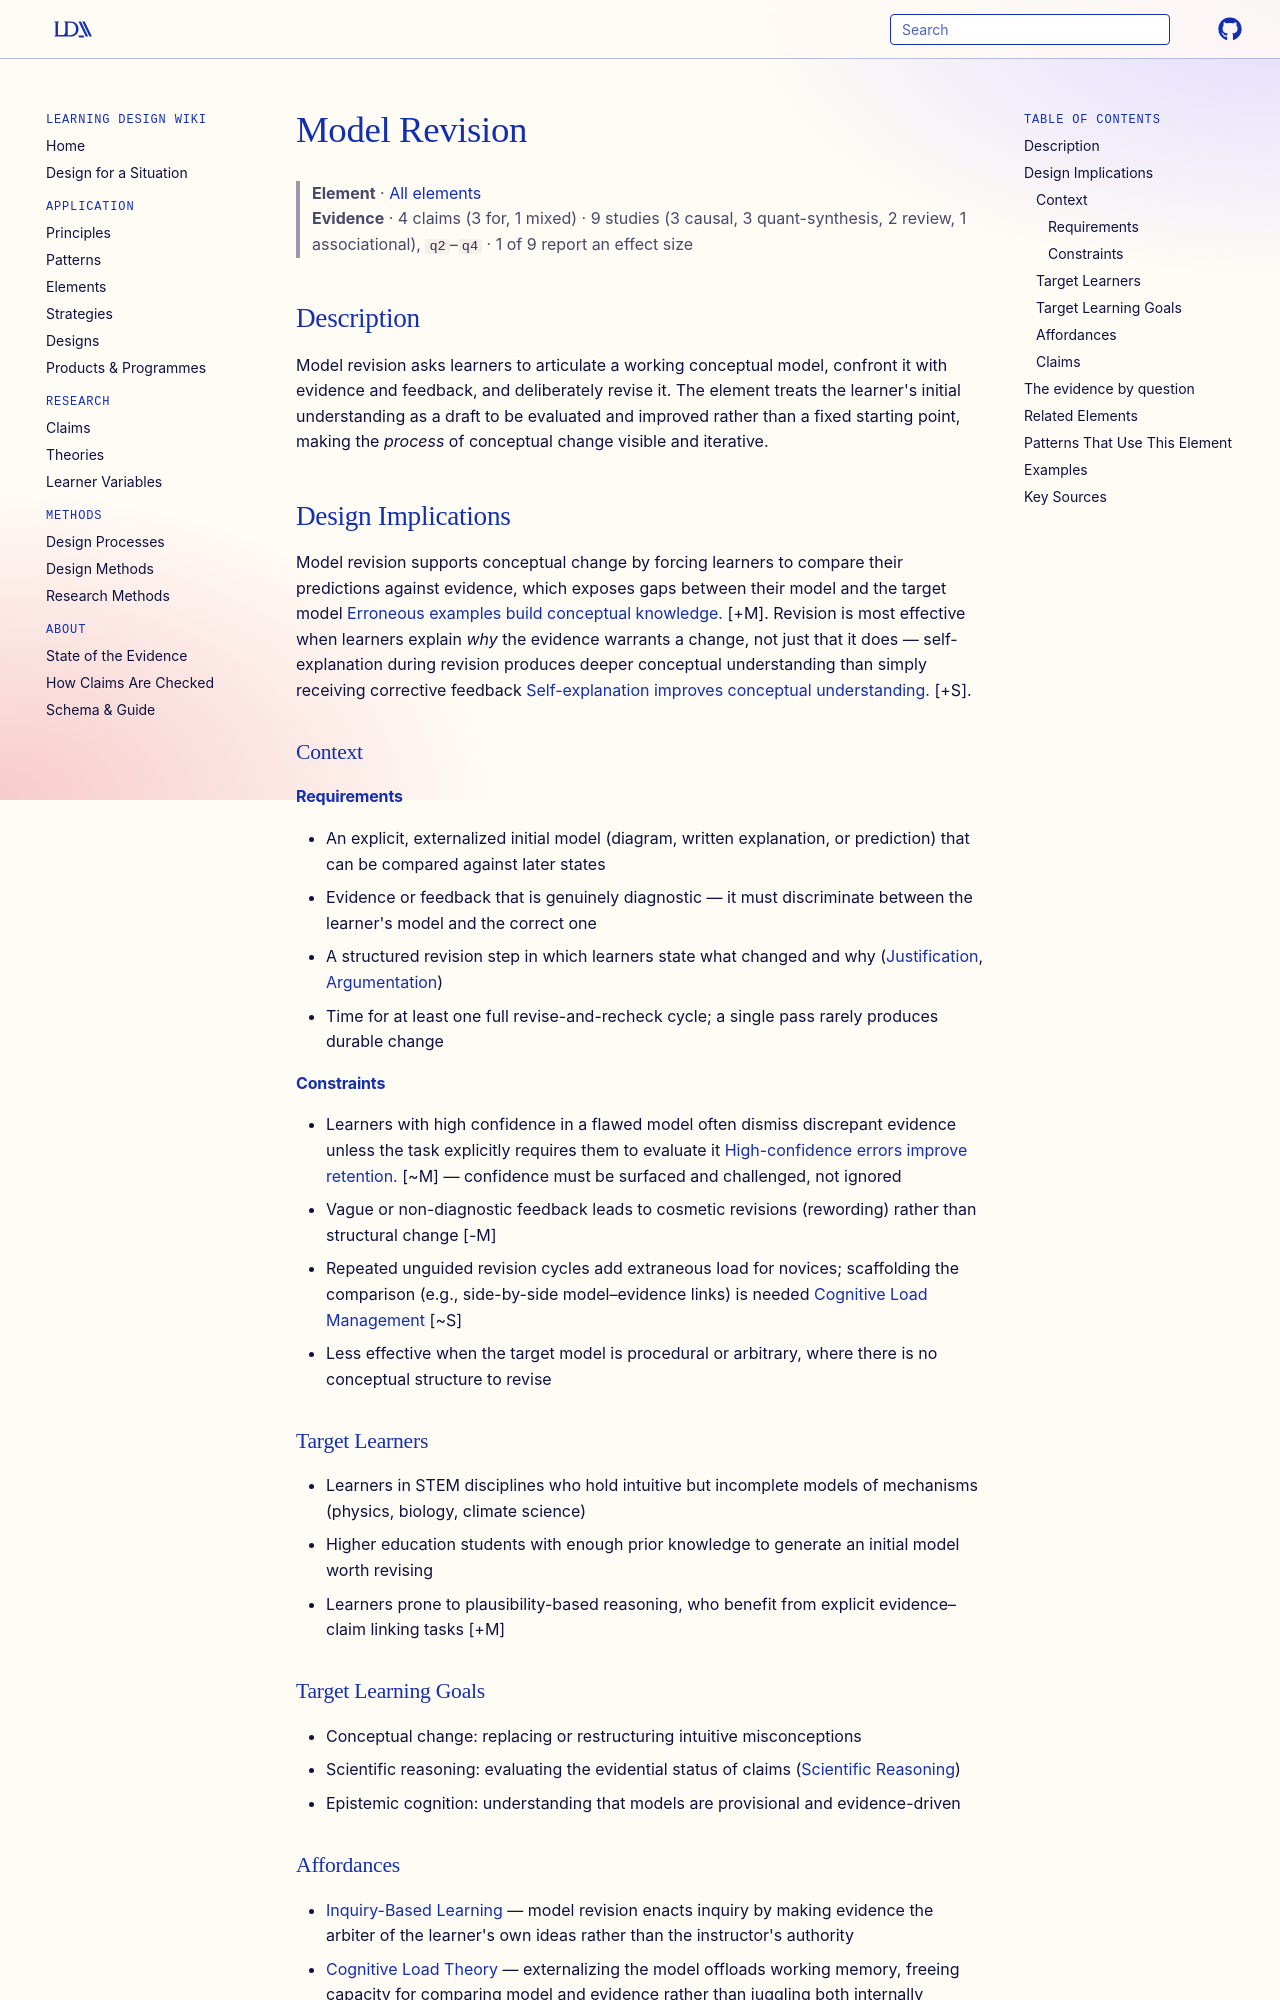

repository: Learning-Design-Alliance/learning-wiki · page: elements/model-revision/index.html · generator: mkdocs

---
type: element
id: model-revision
title: Model Revision
description: Learners refine their conceptual models based on evidence and feedback.
canonical: true
status: review
generated:
  by: "claude/unspecified"
  at: 2026-08-29
sources:
  - id: lombardi-2013
    resource: "https://doi.org/10.1016/j.learninstruc.2012.11.005"
    title: "Lombardi, D., Sinatra, G. M., & Nussbaum, J. (2013). Plausibility reappraisals and shifts in middle school science students' beliefs about a controversial socioscientific issue. *Learning and Instruction, 25*, 50–61"
    author: "Lombardi, D., Sinatra, G. M., & Nussbaum, J."
  - id: chi-1994
    resource: "https://doi.org/10.1207/s15516709cog1804_1"
    title: "Chi, M. T. H., de Leeuw, N., Chiu, M.-H., & LaVancher, C. (1994). Eliciting self-explanations improves understanding. *Cognitive Science, 18*(3), 439–477"
    author: "Chi, M. T. H., de Leeuw, N., Chiu, M.-H., & LaVancher, C."
  - id: chinn-brewer-1993
    resource: "https://doi.org/10.3102/00346543063001001"
    title: "Chinn, C. A., & Brewer, W. F. (1993). The role of anomalous data in knowledge acquisition. *Review of Educational Research, 63*(1), 1–49"
    author: "Chinn, C. A., & Brewer, W. F."
---

# Model Revision

> **Element** · [All elements](index.md)
> **Evidence** · 4 claims (3 for, 1 mixed) · 9 studies (3 causal, 3 quant-synthesis, 2 review, 1 associational), `q2`–`q4` · 1 of 9 report an effect size

## Description
Model revision asks learners to articulate a working conceptual model, confront it with evidence and feedback, and deliberately revise it. The element treats the learner's initial understanding as a draft to be evaluated and improved rather than a fixed starting point, making the *process* of conceptual change visible and iterative.

## Design Implications

Model revision supports conceptual change by forcing learners to compare their predictions against evidence, which exposes gaps between their model and the target model [Erroneous examples build conceptual knowledge.](../claims/erroneous-examples-build-conceptual-knowledge.md) [+M]. Revision is most effective when learners explain *why* the evidence warrants a change, not just that it does — self-explanation during revision produces deeper conceptual understanding than simply receiving corrective feedback [Self-explanation improves conceptual understanding.](../claims/self-explanation-improves-conceptual-understanding.md) [+S].

### Context
#### Requirements
- An explicit, externalized initial model (diagram, written explanation, or prediction) that can be compared against later states
- Evidence or feedback that is genuinely diagnostic — it must discriminate between the learner's model and the correct one
- A structured revision step in which learners state what changed and why ([Justification](justification.md), [Argumentation](argumentation.md))
- Time for at least one full revise-and-recheck cycle; a single pass rarely produces durable change

#### Constraints
- Learners with high confidence in a flawed model often dismiss discrepant evidence unless the task explicitly requires them to evaluate it [High-confidence errors improve retention.](../claims/high-confidence-errors-improve-retention.md) [~M] — confidence must be surfaced and challenged, not ignored
- Vague or non-diagnostic feedback leads to cosmetic revisions (rewording) rather than structural change [-M]
- Repeated unguided revision cycles add extraneous load for novices; scaffolding the comparison (e.g., side-by-side model–evidence links) is needed [Cognitive Load Management](../principles/cognitive-load-management.md) [~S]
- Less effective when the target model is procedural or arbitrary, where there is no conceptual structure to revise

### Target Learners
- Learners in STEM disciplines who hold intuitive but incomplete models of mechanisms (physics, biology, climate science)
- Higher education students with enough prior knowledge to generate an initial model worth revising
- Learners prone to plausibility-based reasoning, who benefit from explicit evidence–claim linking tasks [+M]
